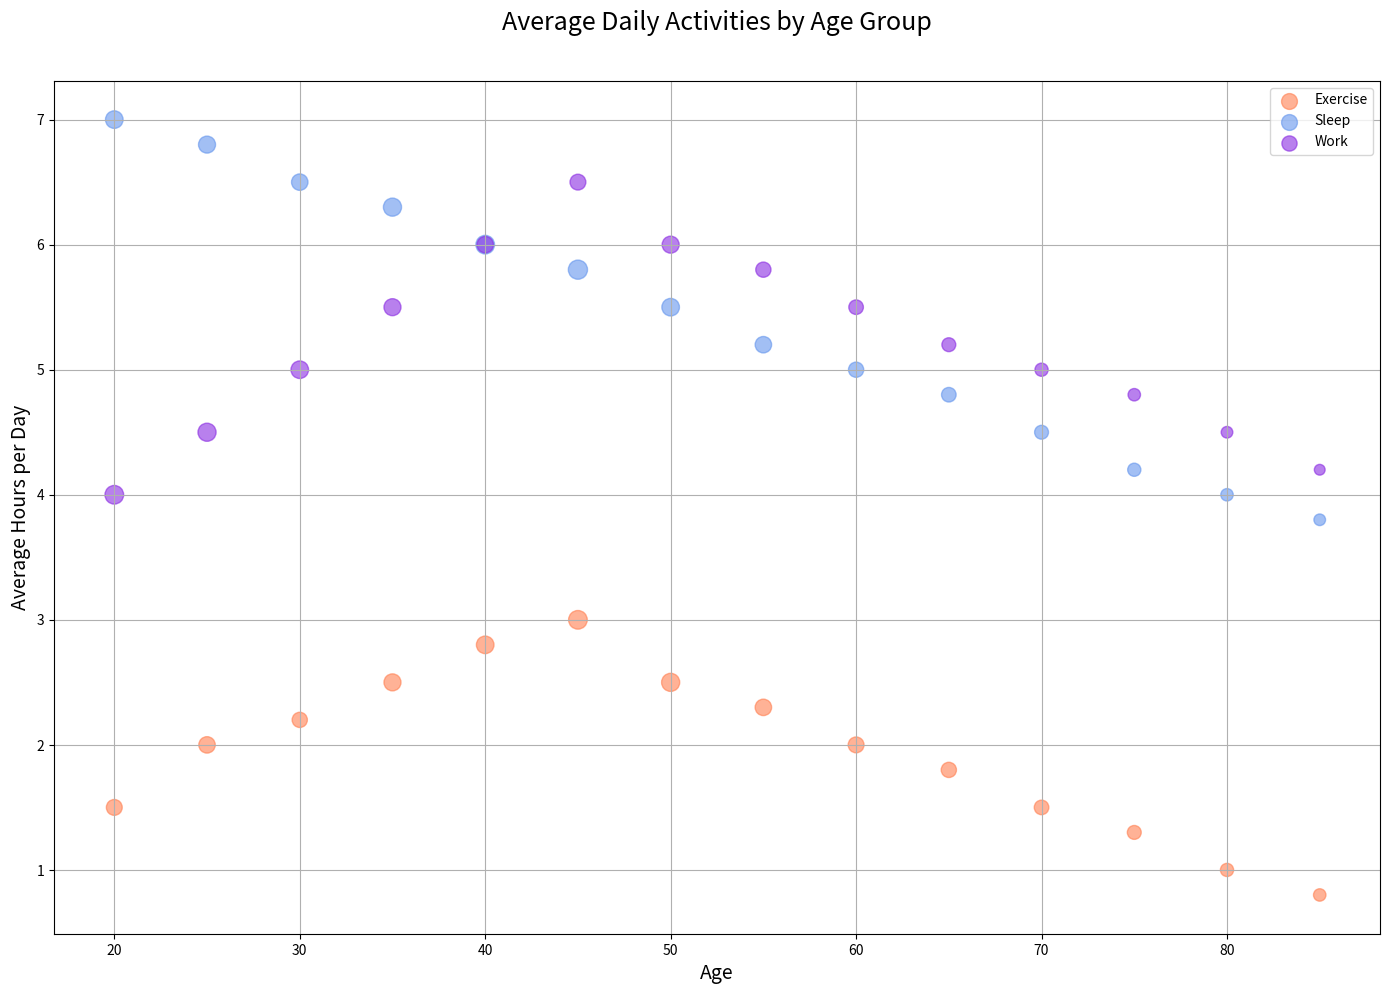

Recreate this plot in Python.

import matplotlib.pyplot as plt

# Data
age = [20, 25, 30, 35, 40, 45, 50, 55, 60, 65, 70, 75, 80, 85]
exercise_hours = [1.5, 2.0, 2.2, 2.5, 2.8, 3.0, 2.5, 2.3, 2.0, 1.8, 1.5, 1.3, 1.0, 0.8]
exercise_participants = [65, 70, 60, 75, 80, 90, 85, 70, 65, 60, 55, 50, 45, 40]
sleep_hours = [7, 6.8, 6.5, 6.3, 6.0, 5.8, 5.5, 5.2, 5.0, 4.8, 4.5, 4.2, 4.0, 3.8]
sleep_participants = [80, 75, 70, 85, 90, 95, 80, 70, 60, 55, 50, 45, 40, 35]
work_hours = [4, 4.5, 5, 5.5, 6, 6.5, 6, 5.8, 5.5, 5.2, 5, 4.8, 4.5, 4.2]
work_participants = [90, 85, 80, 75, 70, 65, 75, 60, 55, 50, 45, 40, 35, 30]

# Create a bubble chart
plt.figure(figsize=(14, 10))  # Adjust the width and height

plt.scatter(age, exercise_hours, s=[i * 2 for i in exercise_participants], c='#FF7F50', alpha=0.6, label='Exercise')
plt.scatter(age, sleep_hours, s=[i * 2 for i in sleep_participants], c='#6495ED', alpha=0.6, label='Sleep')
plt.scatter(age, work_hours, s=[i * 2 for i in work_participants], c='#8A2BE2', alpha=0.6, label='Work')

# Customize the plot
plt.title('Average Daily Activities by Age Group', fontsize=18, y=1.05)
plt.xlabel('Age', fontsize=14)
plt.ylabel('Average Hours per Day', fontsize=14)
plt.legend(loc='upper right')
plt.grid(True)
plt.tight_layout()

# Show the plot
plt.show()